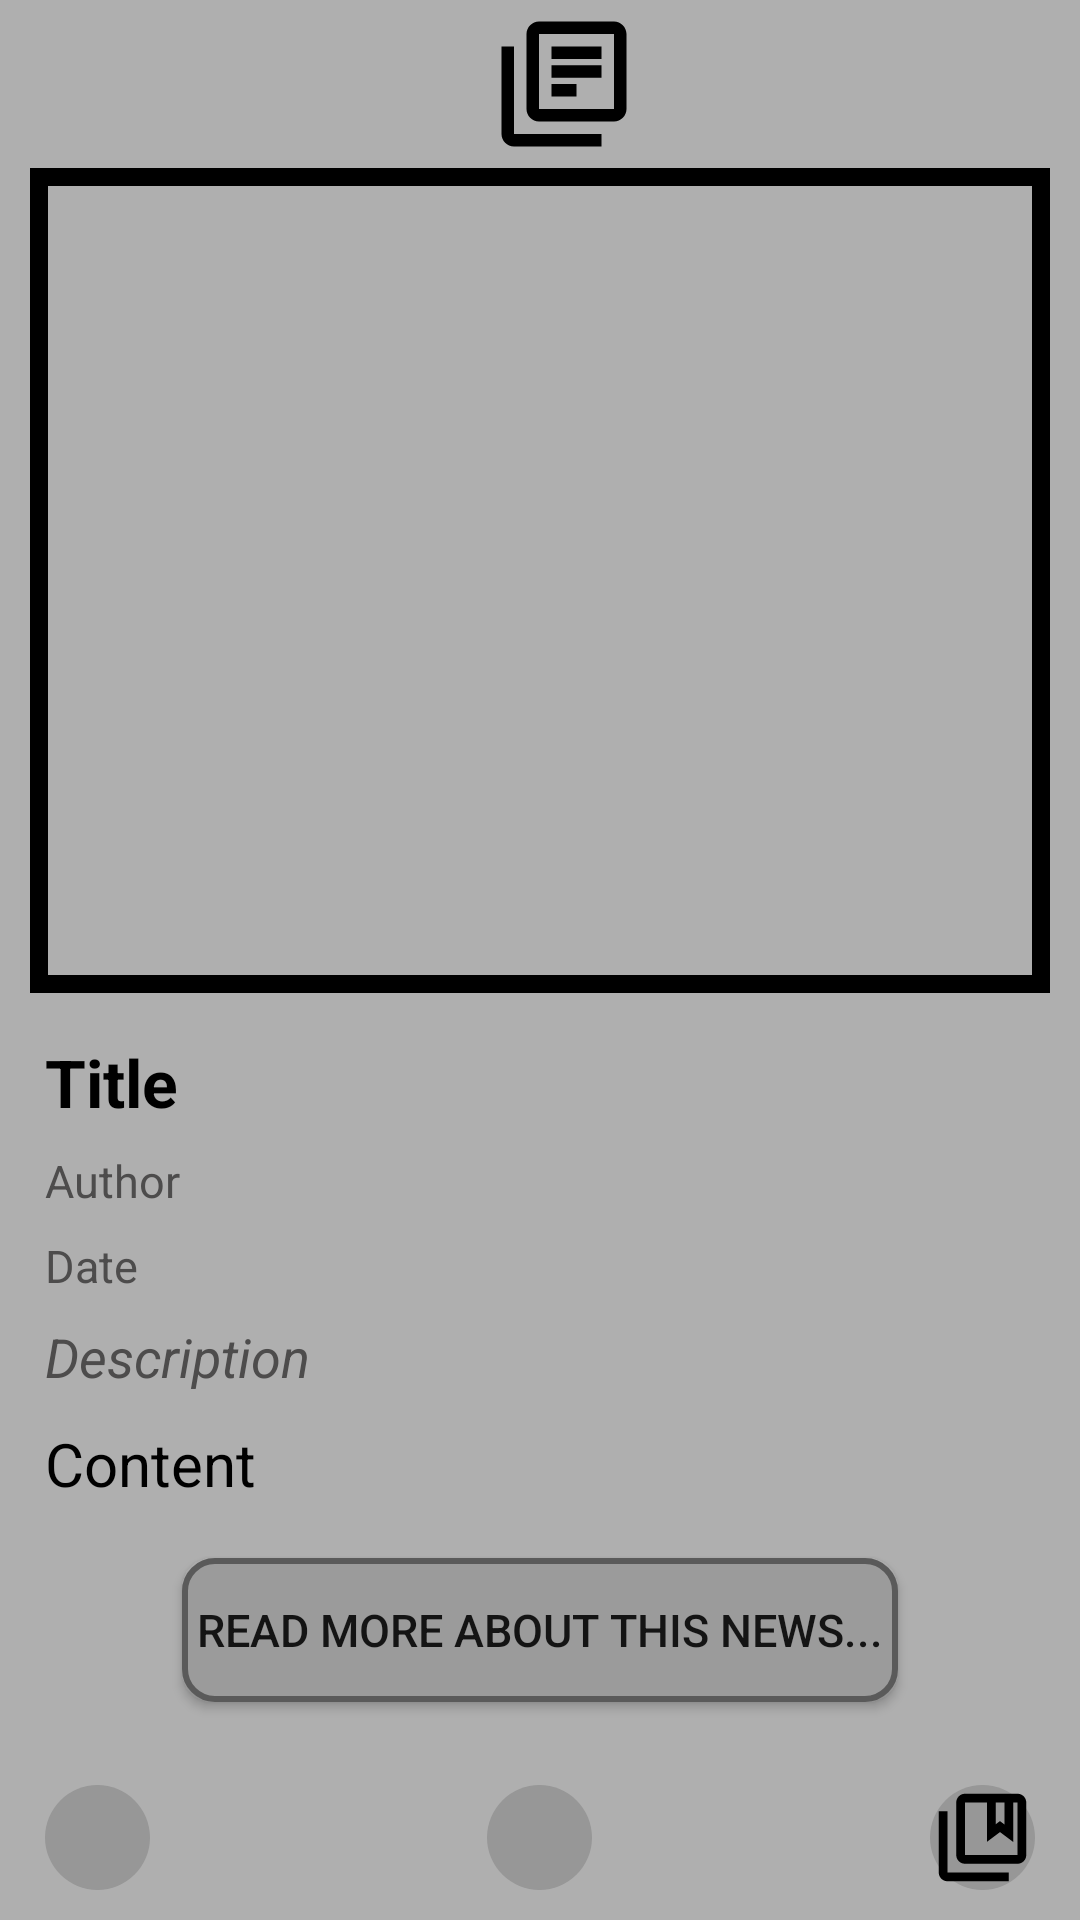

Here is an Android app screen rendered from its layout file. Give the layout XML and the strings, colors and styles it references.
<!-- AndroidManifest.xml: application theme Theme.News -->
<!-- res/layout/activity_newsdetail.xml -->
<?xml version="1.0" encoding="utf-8"?>
<RelativeLayout xmlns:android="http://schemas.android.com/apk/res/android"
    xmlns:tools="http://schemas.android.com/tools"
    android:layout_width="match_parent"
    android:layout_height="match_parent"
    android:background="@color/Grey_bg"
    android:orientation="vertical"
    android:scrollbars="vertical"
    tools:context=".NewsDetailActivity">

    <RelativeLayout
        android:layout_width="match_parent"
        android:layout_height="match_parent"
        android:layout_above="@+id/footer">

        <androidx.appcompat.widget.Toolbar
            android:id="@+id/logo"
            android:layout_width="match_parent"
            android:layout_height="wrap_content"
            tools:ignore="MissingConstraints">

            <ImageView
                android:layout_width="match_parent"
                android:layout_height="50dp"
                android:src="@drawable/ic_library_books_black_24dp" />

        </androidx.appcompat.widget.Toolbar>

        <ImageView
            android:id="@+id/NewsImage"
            android:layout_width="match_parent"
            android:layout_height="275dp"
            android:layout_marginLeft="10dp"
            android:layout_marginRight="10dp"
            android:scaleType="fitXY"
            android:layout_below="@+id/logo"/>

        <ImageView
            android:id="@+id/imageFrame"
            android:layout_width="match_parent"
            android:layout_height="275dp"
            android:layout_below="@+id/logo"
            android:layout_marginLeft="10dp"
            android:layout_marginRight="10dp"
            android:src="@drawable/image_frame" />

        <ScrollView
            android:id="@+id/news_scroll_view"
            android:layout_width="match_parent"
            android:layout_height="match_parent"
            android:layout_below="@+id/imageFrame"
            android:layout_marginLeft="15dp"
            android:layout_marginTop="15dp"
            android:layout_marginRight="15dp">


            <LinearLayout
                android:layout_width="match_parent"
                android:layout_height="wrap_content"
                android:orientation="vertical">

                <TextView
                    android:id="@+id/NewsTitle"
                    android:layout_width="match_parent"
                    android:layout_height="wrap_content"
                    android:text="@string/title"
                    android:textColor="@color/black"
                    android:textSize="22sp"
                    android:textStyle="bold" />


                <TextView
                    android:id="@+id/NewsAuthor"
                    android:layout_width="match_parent"
                    android:layout_height="wrap_content"
                    android:layout_marginTop="8dp"
                    android:layout_weight="1"
                    android:text="@string/author"
                    android:textColor="@color/Grey_deep"
                    android:textSize="15sp" />

                <TextView
                    android:id="@+id/NewsPublishAt"
                    android:layout_width="match_parent"
                    android:layout_height="wrap_content"
                    android:layout_marginTop="8dp"
                    android:layout_weight="1"
                    android:text="@string/date"
                    android:textColor="@color/Grey_deep"
                    android:textSize="15sp" />


                <TextView
                    android:id="@+id/NewsDescription"
                    android:layout_width="match_parent"
                    android:layout_height="wrap_content"
                    android:layout_marginTop="8dp"
                    android:layout_marginBottom="10dp"
                    android:text="@string/description"
                    android:textColor="@color/Grey_deep"
                    android:textSize="18sp"
                    android:textStyle="italic" />

                <TextView
                    android:id="@+id/NewsContent"
                    android:layout_width="match_parent"
                    android:layout_height="wrap_content"
                    android:layout_marginBottom="10dp"
                    android:text="@string/content"
                    android:textColor="@color/black"
                    android:textSize="20sp" />

                <Button
                    android:id="@+id/ReadMore"
                    android:layout_width="wrap_content"
                    android:layout_height="wrap_content"
                    android:layout_gravity="center"
                    android:layout_marginTop="8dp"
                    android:layout_marginBottom="10dp"
                    android:background="@drawable/btn_selector"
                    android:padding="5dp"
                    android:text="@string/read_more"
                    android:textSize="15sp" />

            </LinearLayout>

        </ScrollView>


    </RelativeLayout>

    <RelativeLayout
        android:id="@+id/footer"
        android:layout_width="match_parent"
        android:layout_height="55dp"
        android:layout_alignParentBottom="true"
        android:paddingLeft="15dp"
        android:paddingRight="15dp">


        <ImageView
            android:id="@+id/home"
            android:layout_width="wrap_content"
            android:layout_height="wrap_content"
            android:layout_alignParentStart="true"
            android:layout_centerVertical="true"
            android:background="@drawable/footer_selector"
            android:src="@drawable/ic_home_black_24dp" />

        <ImageView
            android:id="@+id/collect"
            android:layout_width="wrap_content"
            android:layout_height="wrap_content"
            android:layout_centerInParent="true"
            android:background="@drawable/footer_selector"
            android:src="@drawable/ic_favorite_border_black_24dp" />

        <ImageView
            android:id="@+id/NotCollect"
            android:layout_width="wrap_content"
            android:layout_height="wrap_content"
            android:layout_centerInParent="true"
            android:background="@drawable/footer_selector"
            android:src="@drawable/ic_favorite_black_24dp"
            android:visibility="gone"/>



        <ImageView
            android:id="@+id/CollectionNews"
            android:layout_width="wrap_content"
            android:layout_height="wrap_content"
            android:layout_alignParentEnd="true"
            android:layout_centerVertical="true"
            android:background="@drawable/footer_selector"
            android:src="@drawable/ic_collections_bookmark_black_24dp" />

    </RelativeLayout>

</RelativeLayout>
<!-- resources referenced by this layout -->
<resources>
  <color name="Grey_bg">#AFAFAF</color>
  <color name="Grey_deep">#4D4C4C</color>
  <color name="black">#FF000000</color>
  <!-- drawable btn_selector (drawable-v24) -->
  <?xml version="1.0" encoding="utf-8"?>
  <selector xmlns:android="http://schemas.android.com/apk/res/android">
  
  
  <item android:drawable="@drawable/btn_bg_normal" android:state_pressed="false"/>
  
  <item android:drawable="@drawable/btn_bg_pressed" android:state_pressed="true"/>
  </selector>
  <!-- drawable footer_selector (drawable) -->
  <?xml version="1.0" encoding="utf-8"?>
  <selector xmlns:android="http://schemas.android.com/apk/res/android">
  
      
      <item android:drawable="@drawable/footer_frame_normal" android:state_pressed="false"/>
      
      <item android:drawable="@drawable/footer_frame_pressed" android:state_pressed="true"/>
  </selector>
  <!-- drawable ic_library_books_black_24dp (drawable-v24) -->
  <vector android:height="24dp" android:viewportHeight="24"
      android:viewportWidth="24" android:width="24dp"
      xmlns:android="http://schemas.android.com/apk/res/android">
      <path android:fillColor="#000000" android:pathData="M4,6L2,6v14c0,1.1 0.9,2 2,2h14v-2L4,20L4,6zM20,2L8,2c-1.1,0 -2,0.9 -2,2v12c0,1.1 0.9,2 2,2h12c1.1,0 2,-0.9 2,-2L22,4c0,-1.1 -0.9,-2 -2,-2zM20,16L8,16L8,4h12v12zM10,9h8v2h-8zM10,12h4v2h-4zM10,6h8v2h-8z"/>
  </vector>
  <!-- drawable image_frame (drawable) -->
  <?xml version="1.0" encoding="utf-8"?>
  <shape xmlns:android="http://schemas.android.com/apk/res/android">
      <stroke android:color="@color/black" android:width="6dp"/>
      <corners android:radius="0dp" />
  </shape>
  <string name="author">Author</string>
  <string name="content">Content</string>
  <string name="date">Date</string>
  <string name="description">Description</string>
  <string name="read_more">Read More About this News...</string>
  <string name="title">Title</string>
  <!-- drawable btn_bg_normal (drawable-v24) -->
  <?xml version="1.0" encoding="utf-8"?>
  <shape xmlns:android="http://schemas.android.com/apk/res/android">
      
      <corners android:radius="10dp" />
      <solid android:color="#9B9B9B" />
      
      <stroke
          android:width="2dp"
          android:color="#5A5A5A"
          />
  </shape>
  <!-- drawable btn_bg_pressed (drawable-v24) -->
  <?xml version="1.0" encoding="utf-8"?>
  <shape xmlns:android="http://schemas.android.com/apk/res/android">
  
      <corners android:radius="10dp" />
  
      <solid android:color="#F9F9FB" />
  
      <stroke
          android:width="1dp"
          android:color="#090909" />
  </shape>
  <!-- drawable footer_frame_normal (drawable) -->
  <?xml version="1.0" encoding="utf-8"?>
  <shape xmlns:android="http://schemas.android.com/apk/res/android" android:shape="oval">
      <solid android:color="@color/Grey_medium" />
      <stroke android:color="@color/black" android:width="0dp"/>
      <corners android:radius="100dp" />
      <size
          android:width="35dp"
          android:height="35dp" />
  </shape>
  <!-- drawable footer_frame_pressed (drawable) -->
  <?xml version="1.0" encoding="utf-8"?>
  <shape xmlns:android="http://schemas.android.com/apk/res/android" android:shape="oval">
      <solid android:color="@color/white" />
      <stroke android:color="@color/black" android:width="0dp"/>
      <corners android:radius="100dp" />
      <size
          android:width="35dp"
          android:height="35dp" />
  </shape>
  <color name="purple_500">#FF6200EE</color>
  <color name="purple_700">#FF3700B3</color>
  <color name="white">#FFFFFFFF</color>
  <color name="teal_200">#FF03DAC5</color>
  <color name="teal_700">#FF018786</color>
  <color name="Grey_medium">#979797</color>
</resources>
